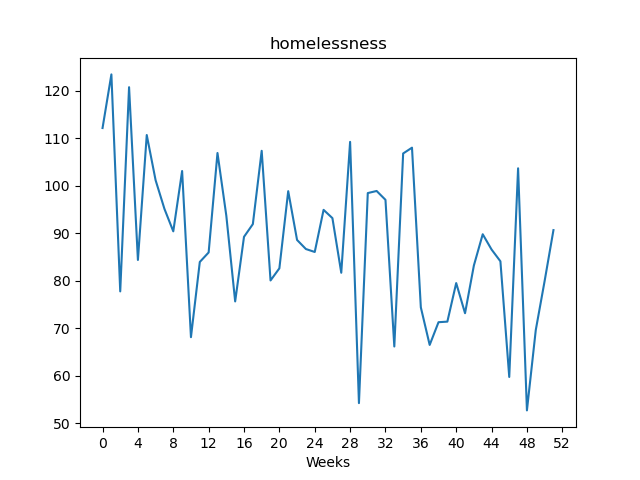

Values plotted in this chart, from the file beside it:
, value
Week1, 112.1
Week2, 123.4
Week3, 77.75
Week4, 120.7
Week5, 84.36
Week6, 110.6
Week7, 101.1
Week8, 95.11
Week9, 90.38
Week10, 103.1
Week11, 68.12
Week12, 83.94
Week13, 85.94
Week14, 106.9
Week15, 93.66
Week16, 75.64
Week17, 89.23
Week18, 91.9
Week19, 107.3
Week20, 80.05
Week21, 82.6
Week22, 98.83
Week23, 88.57
Week24, 86.66
Week25, 86.04
Week26, 94.9
Week27, 93.16
Week28, 81.67
Week29, 109.2
Week30, 54.25
Week31, 98.43
Week32, 98.87
Week33, 97.01
Week34, 66.16
Week35, 106.8
Week36, 108
Week37, 74.39
Week38, 66.49
Week39, 71.27
Week40, 71.39
Week41, 79.5
Week42, 73.16
Week43, 83.2
Week44, 89.77
Week45, 86.56
Week46, 84.08
Week47, 59.75
Week48, 103.6
Week49, 52.72
Week50, 69.62
Week51, 79.92
Week52, 90.64
